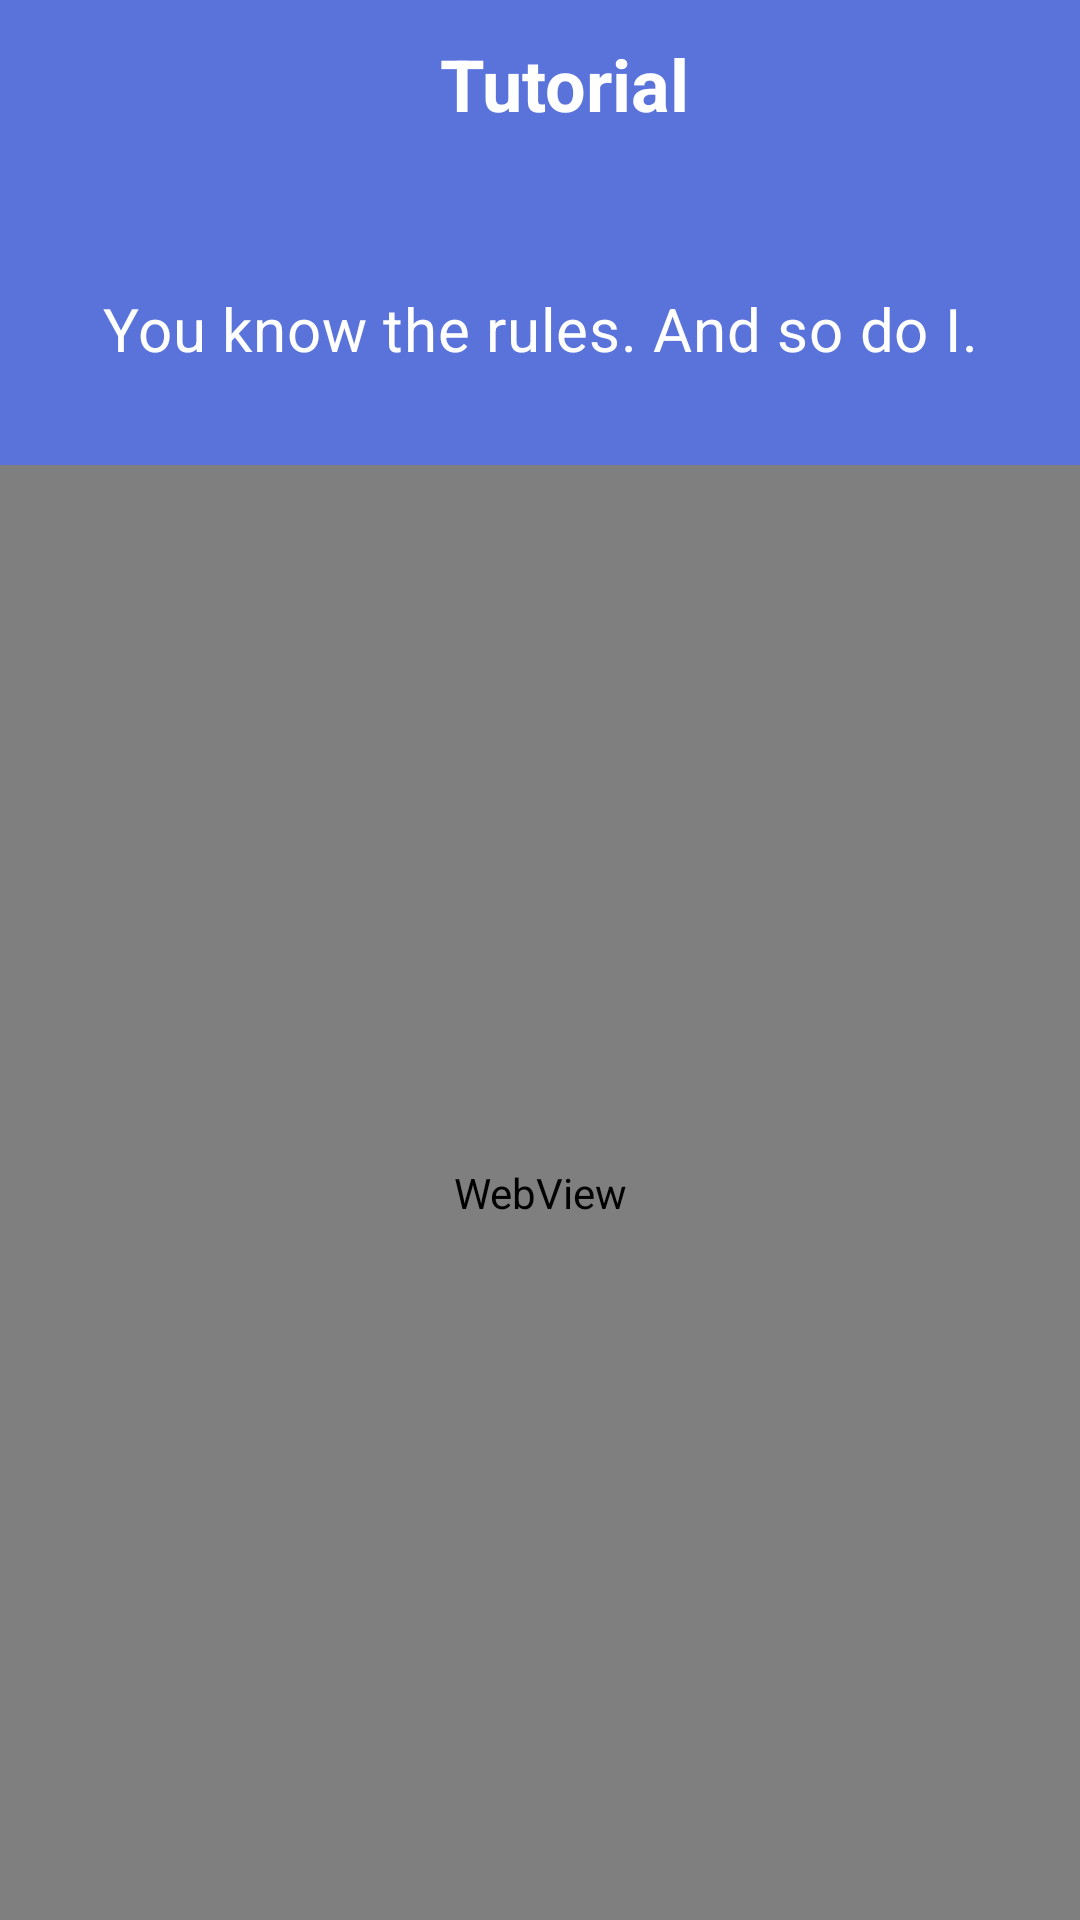

Reconstruct the res/layout file that produces this screen, plus the resources it refers to.
<!-- AndroidManifest.xml: application theme ThirtySeconds.AppTheme -->
<!-- res/layout/fragment_tutorial.xml -->
<?xml version="1.0" encoding="utf-8"?>
<layout xmlns:android="http://schemas.android.com/apk/res/android"
    xmlns:app="http://schemas.android.com/apk/res-auto"
    xmlns:tools="http://schemas.android.com/tools"
    tools:context=".ui.tutorial.TutorialFragment">

    <androidx.constraintlayout.widget.ConstraintLayout
        android:layout_width="match_parent"
        android:layout_height="match_parent"
        android:background="@drawable/background"
        android:theme="@style/ThemeOverlay.ThirtySeconds.AppTheme.Dark"
        app:paddingTopSystemWindowInsets="@{true}">

        <androidx.appcompat.widget.Toolbar
            android:id="@+id/toolbar"
            android:layout_width="0dp"
            android:layout_height="wrap_content"
            android:minHeight="?attr/actionBarSize"
            app:layout_constraintEnd_toEndOf="parent"
            app:layout_constraintStart_toStartOf="parent"
            app:layout_constraintTop_toTopOf="parent">

            <TextView
                android:layout_width="match_parent"
                android:layout_height="wrap_content"
                android:gravity="center"
                android:text="@string/tutorial"
                android:textAppearance="?attr/textAppearanceHeadline5" />
        </androidx.appcompat.widget.Toolbar>

        <TextView
            android:id="@+id/textView"
            android:layout_width="0dp"
            android:layout_height="wrap_content"
            android:layout_marginTop="40dp"
            android:gravity="center"
            android:text="@string/rules_headline"
            android:textAppearance="?attr/textAppearanceHeadline6"
            app:layout_constraintEnd_toEndOf="parent"
            app:layout_constraintHorizontal_bias="1.0"
            app:layout_constraintStart_toStartOf="parent"
            app:layout_constraintTop_toBottomOf="@+id/toolbar" />


        <WebView
            android:id="@+id/tutorial_webview"
            android:layout_width="0dp"
            android:layout_height="0dp"
            android:layout_marginTop="32dp"
            app:layout_constraintBottom_toBottomOf="parent"
            app:layout_constraintEnd_toEndOf="parent"
            app:layout_constraintHorizontal_bias="0.0"
            app:layout_constraintStart_toStartOf="parent"
            app:layout_constraintTop_toBottomOf="@+id/textView"
            app:layout_constraintVertical_bias="0.0" />

    </androidx.constraintlayout.widget.ConstraintLayout>
</layout>
<!-- resources referenced by this layout -->
<resources>
  <!-- drawable background (drawable) -->
  <vector xmlns:android="http://schemas.android.com/apk/res/android"
      android:width="411dp"
      android:height="823dp"
      android:viewportWidth="411"
      android:viewportHeight="823">
    <path
        android:pathData="M0,0H413V300L0,488V0Z"
        android:fillColor="#5A73DB"/>
    <path
        android:pathData="M-2,486L411,301V823H-2V486Z"
        android:fillColor="#5E7AEB"/>
  </vector>
  <string name="rules_headline">You know the rules. And so do I.</string>
  <string name="tutorial">Tutorial</string>
  <style name="ThemeOverlay.ThirtySeconds.AppTheme.Dark" parent="@style/ThemeOverlay.MaterialComponents.Dark">
          <item name="colorPrimary">@color/app_blue_400</item>
          <item name="colorPrimaryVariant">@color/app_blue_500</item>
          <item name="colorSecondary">@color/app_green_300</item>
          <item name="colorSecondaryVariant">@color/app_green_400</item>
          <item name="colorOnPrimary">@color/white</item>
      </style>
  <style name="ThirtySeconds.AppTheme">
          <item name="colorPrimary">@color/app_blue_400</item>
          <item name="colorPrimaryVariant">@color/app_blue_500</item>
          <item name="colorSecondary">@color/app_green_300</item>
          <item name="colorSecondaryVariant">@color/app_green_400</item>
          <item name="colorOnPrimary">@color/white</item>
      </style>
  <color name="app_blue_400">#5A73DB</color>
  <color name="app_blue_500">#385AD4</color>
  <color name="app_green_300">#6ED0A1</color>
  <color name="app_green_400">#48C58C</color>
  <color name="white">#FFFFFF</color>
</resources>
